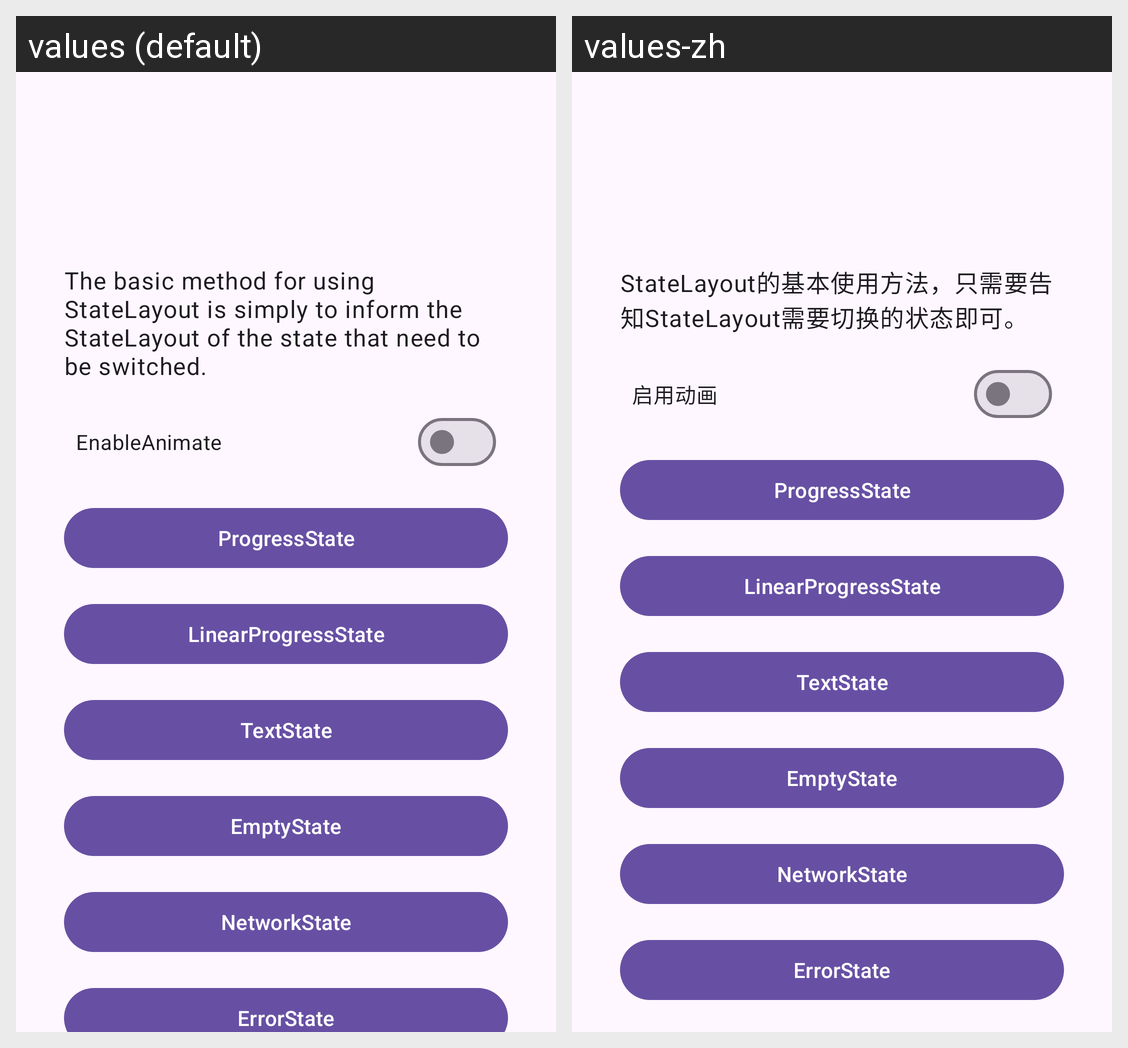

This grid shows one Android layout under two languages. Give, for every string resource on the screen, its name, the default text and each shown locale's text.
Android screen res/layout/activity_code.xml rendered under 2 locales, left to right: values (default), values-zh. Device: Nexus 5 (rendered at 1080×1920; each locale shown at half size, 540×960, under a caption strip naming it); theme Theme.StateLayout.
Strings drawn on this screen, with the default value and each locale's value (text and hints the layout hard-codes, and strings that could not be matched under every locale, appear in the picture but are not listed):

explain_basic
  values: The basic method for using StateLayout is simply to inform the StateLayout of the state that need to be switched.
  values-zh: StateLayout的基本使用方法，只需要告知StateLayout需要切换的状态即可。

enable_animate
  values: EnableAnimate
  values-zh: 启用动画
